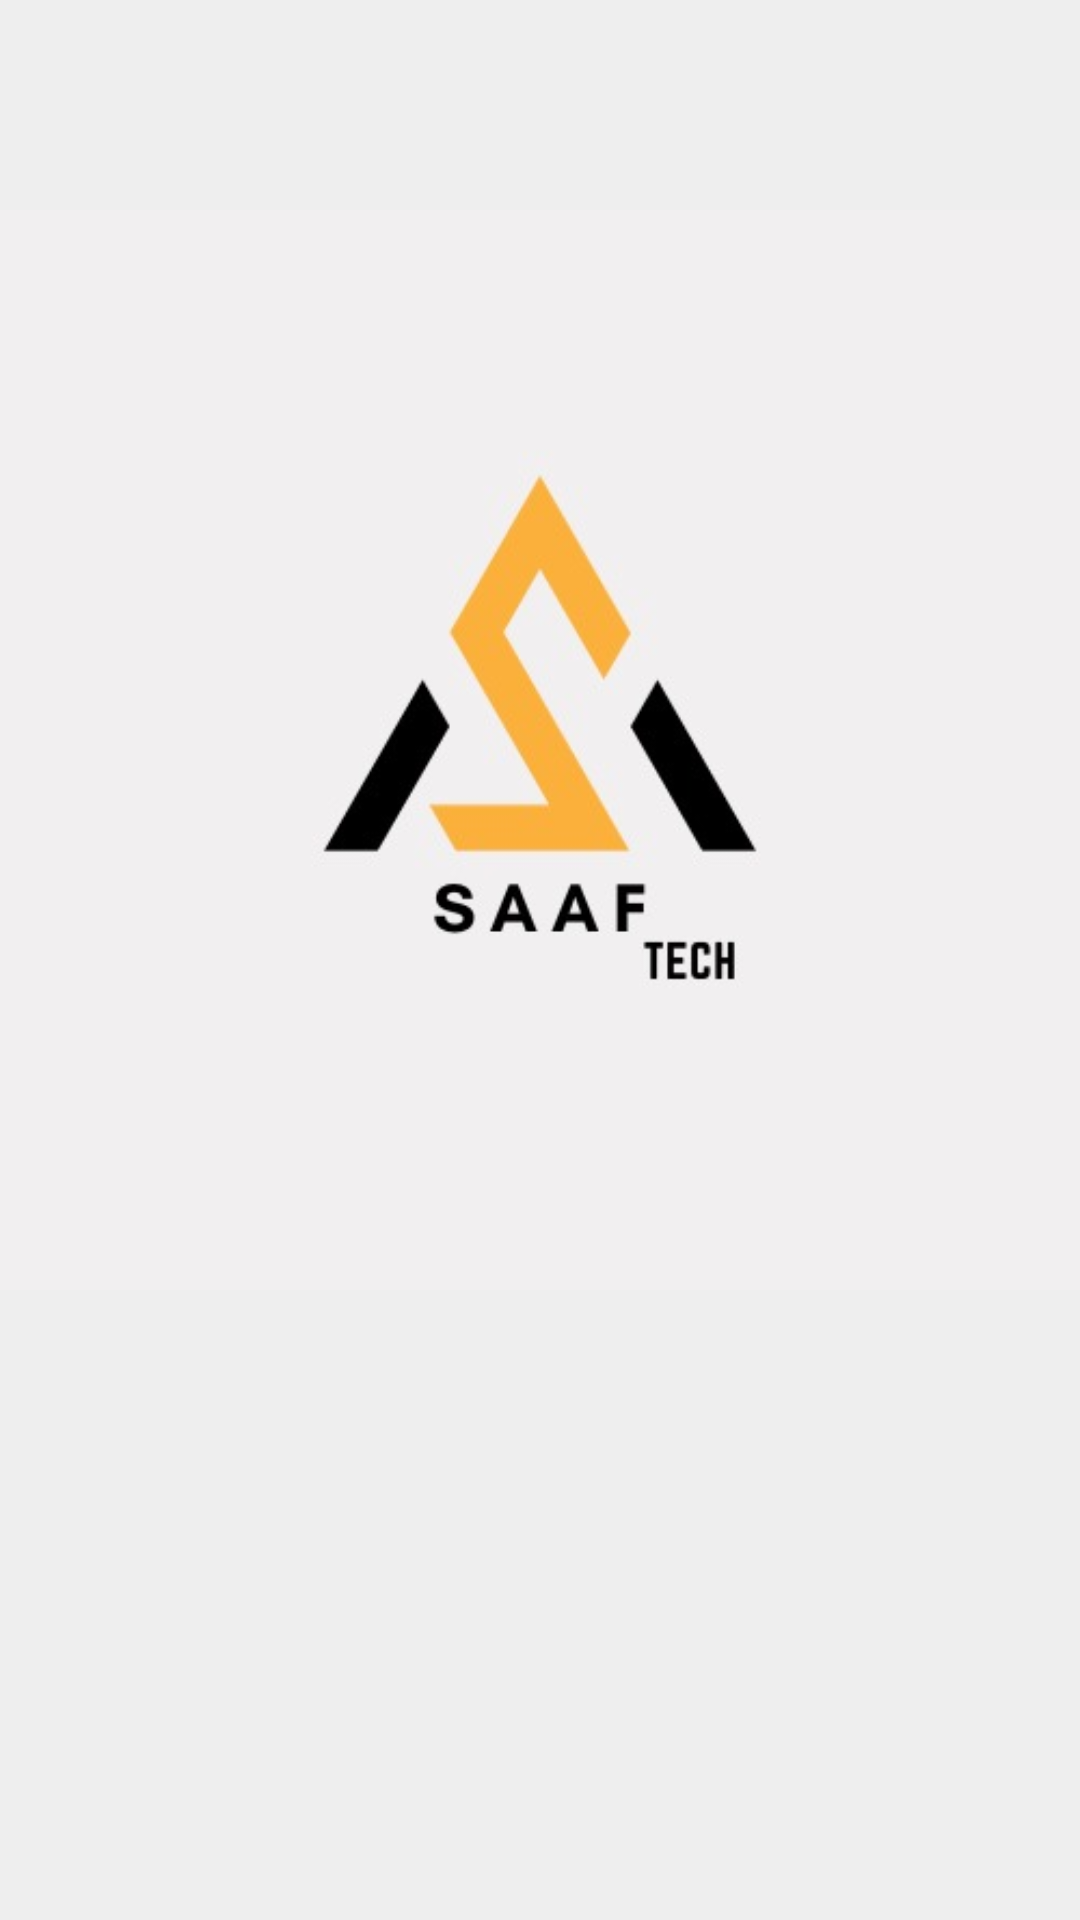

Here is an Android app screen rendered from its layout file. Give the layout XML and the strings, colors and styles it references.
<!-- AndroidManifest.xml: application theme Theme.SmartNafro -->
<!-- res/layout/spleshscreen.xml -->
<?xml version="1.0" encoding="utf-8"?>
<androidx.constraintlayout.widget.ConstraintLayout xmlns:android="http://schemas.android.com/apk/res/android"
    xmlns:app="http://schemas.android.com/apk/res-auto"
    xmlns:tools="http://schemas.android.com/tools"
    android:layout_width="match_parent"
    android:layout_height="match_parent"
    android:background="#CEEBEBEB"
    tools:context=".MainActivity">

    <ImageView
        android:id="@+id/imageView"
        android:layout_width="wrap_content"
        android:layout_height="wrap_content"
        app:layout_constraintEnd_toEndOf="parent"
        app:layout_constraintHorizontal_bias="0.0"
        app:layout_constraintStart_toStartOf="parent"
        app:srcCompat="@drawable/whatsapp_image_2023_11_28_at_15_25_05_bb01c1dc"
        tools:layout_editor_absoluteY="205dp" />
</androidx.constraintlayout.widget.ConstraintLayout>
<!-- resources referenced by this layout -->
<resources>
  <!-- drawable whatsapp_image_2023_11_28_at_15_25_05_bb01c1dc: jpg bitmap (drawable, 13025 bytes) -->
  <style name="Theme.SmartNafro" parent="Base.Theme.SmartNafro" />
  <style name="Base.Theme.SmartNafro" parent="Theme.AppCompat.DayNight.NoActionBar">
          
          
      </style>
</resources>
